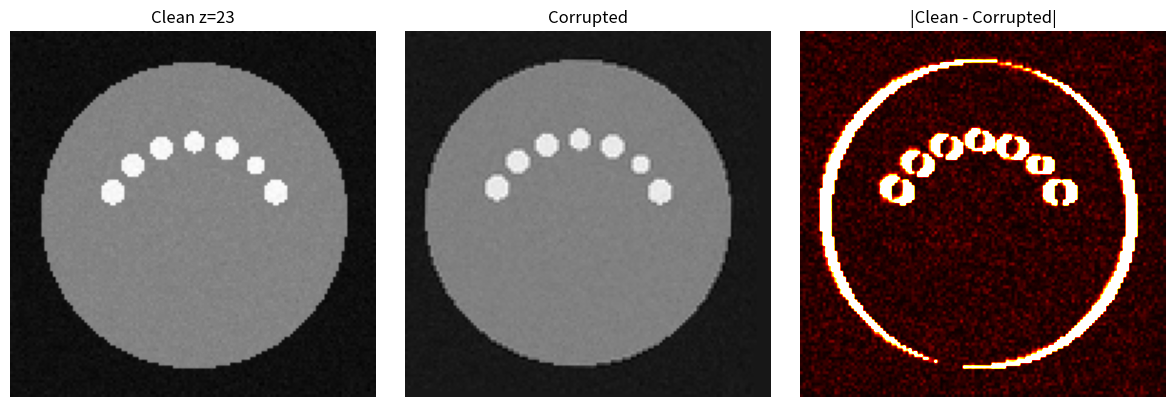

Generate this figure with matplotlib:
"""Synthetic CBCT phantom + injected motion for ground-truth validation.

Sign convention:
  - InjectedMotion describes the motion artifact APPLIED to a clean slice:
    positive translation_x_px shifts content to the right (toward +x / larger
    column index), positive translation_y_px shifts content downward (toward
    larger row index), positive rotation_deg is counter-clockwise around the
    slice center (standard math convention, as implemented via
    scipy.ndimage.affine_transform with the inverse matrix below).
  - The registration engine returns SliceCorrection describing the transform
    that maps the corrupted `moving` back to the reference. It is therefore
    the INVERSE of the injected motion; recovery error compares
    (injected + recovered) which should be ~0.
"""
from __future__ import annotations

from dataclasses import dataclass
from pathlib import Path

import numpy as np
from scipy import ndimage


@dataclass
class InjectedMotion:
    slice_index: int
    rotation_deg: float
    translation_x_px: float
    translation_y_px: float


def make_phantom_volume(
    shape: tuple[int, int, int] = (256, 256, 128),
    dtype=np.float32,
    seed: int = 42,
) -> np.ndarray:
    """Build a CBCT-cross-section-like phantom. shape = (Z, Y, X)."""
    rng = np.random.default_rng(seed)
    Z, Y, X = shape
    vol = np.zeros((Z, Y, X), dtype=np.float32)

    yy, xx = np.mgrid[0:Y, 0:X].astype(np.float32)
    cy, cx = Y / 2.0, X / 2.0

    # Head ellipse: radius varies slowly along Z
    base_ry = 0.42 * Y
    base_rx = 0.42 * X
    for z in range(Z):
        t = (z - Z / 2.0) / Z
        ry = base_ry * (1.0 - 0.08 * t * t)
        rx = base_rx * (1.0 - 0.08 * t * t)
        ellipse = ((yy - cy) / ry) ** 2 + ((xx - cx) / rx) ** 2 <= 1.0
        vol[z][ellipse] = 1000.0

    # 6-8 tooth root cylinders on an arc
    n_teeth = 7
    arc_radius = 0.25 * min(Y, X)
    arc_center_y = cy + 0.05 * Y
    tooth_params = []
    for i in range(n_teeth):
        angle = np.pi * (0.15 + 0.7 * i / (n_teeth - 1))  # lower arc
        ty_ = arc_center_y - arc_radius * np.sin(angle)
        tx_ = cx - arc_radius * np.cos(angle)
        radius = 3.0 + 1.5 * rng.random()
        z_lo = int(Z * (0.15 + 0.1 * rng.random()))
        z_hi = int(Z * (0.75 + 0.15 * rng.random()))
        tooth_params.append((ty_, tx_, radius, z_lo, z_hi))

    for (ty_, tx_, radius, z_lo, z_hi) in tooth_params:
        disk = (yy - ty_) ** 2 + (xx - tx_) ** 2 <= radius ** 2
        for z in range(z_lo, min(z_hi, Z)):
            vol[z][disk] = 2000.0

    # High-contrast small features for optimizer corners
    for _ in range(5):
        fy = cy + (rng.random() - 0.5) * 0.5 * Y
        fx = cx + (rng.random() - 0.5) * 0.5 * X
        fr = 1.5 + rng.random() * 1.0
        fz_lo = int(rng.random() * (Z - 10))
        fz_hi = fz_lo + 6
        disk = (yy - fy) ** 2 + (xx - fx) ** 2 <= fr ** 2
        for z in range(fz_lo, fz_hi):
            vol[z][disk] = 3000.0

    # Noise
    vol += rng.normal(0.0, 30.0, size=vol.shape).astype(np.float32)

    if np.issubdtype(dtype, np.integer):
        info = np.iinfo(dtype)
        vol = np.clip(vol, info.min, info.max)
    return vol.astype(dtype)


def _affine_matrix_for_slice(rotation_deg: float, tx: float, ty: float,
                             shape: tuple[int, int]) -> tuple[np.ndarray, np.ndarray]:
    """Return (matrix, offset) for scipy.ndimage.affine_transform so that the
    OUTPUT is the input rotated+translated by (rotation_deg, tx, ty) with
    positive tx shifting right and positive ty shifting down, rotation around
    image center, counter-clockwise positive."""
    H, W = shape
    cy, cx = (H - 1) / 2.0, (W - 1) / 2.0
    theta = np.deg2rad(rotation_deg)
    cos_t, sin_t = np.cos(theta), np.sin(theta)
    # Forward map (output <- input): p_out = R (p_in - c) + c + t
    # affine_transform computes: p_in = M p_out + offset
    # So M = R^-1, offset = c - R^-1 (c + t)
    R_inv = np.array([[cos_t, sin_t], [-sin_t, cos_t]], dtype=np.float64)
    c = np.array([cy, cx], dtype=np.float64)
    t = np.array([ty, tx], dtype=np.float64)
    offset = c - R_inv @ (c + t)
    return R_inv, offset


def inject_motion(volume: np.ndarray, motions: list[InjectedMotion],
                  order: int = 3) -> np.ndarray:
    """Apply each InjectedMotion to its slice. Positive translation_x_px
    shifts content to the right (+column direction)."""
    out = volume.astype(np.float32, copy=True)
    H, W = volume.shape[1], volume.shape[2]
    for m in motions:
        M, offset = _affine_matrix_for_slice(
            m.rotation_deg, m.translation_x_px, m.translation_y_px, (H, W)
        )
        out[m.slice_index] = ndimage.affine_transform(
            volume[m.slice_index].astype(np.float32),
            matrix=M, offset=offset, order=order, mode="constant", cval=0.0,
        )
    return out


def inject_random_motion(
    volume: np.ndarray,
    n_affected: int,
    seed: int,
    max_rotation_deg: float = 3.0,
    max_translation_px: float = 8.0,
) -> tuple[np.ndarray, list[InjectedMotion]]:
    rng = np.random.default_rng(seed)
    Z = volume.shape[0]
    mid = Z // 2
    reserved = set(range(mid - 4, mid + 5))  # central 9 slices = reference
    candidates = [i for i in range(Z) if i not in reserved]
    if n_affected > len(candidates):
        n_affected = len(candidates)
    chosen = rng.choice(candidates, size=n_affected, replace=False)
    motions: list[InjectedMotion] = []
    for idx in sorted(chosen.tolist()):
        motions.append(InjectedMotion(
            slice_index=int(idx),
            rotation_deg=float(rng.uniform(-max_rotation_deg, max_rotation_deg)),
            translation_x_px=float(rng.uniform(-max_translation_px, max_translation_px)),
            translation_y_px=float(rng.uniform(-max_translation_px, max_translation_px)),
        ))
    corrupted = inject_motion(volume, motions)
    return corrupted, motions


def compute_recovery_error(injected: list[InjectedMotion], recovered: list) -> dict:
    """Match by slice_index. Recovered is the INVERSE of injected, so
    residual = injected + recovered (should be ~0)."""
    rec_by_idx = {r.slice_index: r for r in recovered}
    tx_errs, ty_errs, rot_errs = [], [], []
    for inj in injected:
        if inj.slice_index not in rec_by_idx:
            continue
        r = rec_by_idx[inj.slice_index]
        tx_errs.append(abs(inj.translation_x_px + r.translation_x))
        ty_errs.append(abs(inj.translation_y_px + r.translation_y))
        rot_errs.append(abs(inj.rotation_deg + r.rotation_deg))
    if not tx_errs:
        return {"mean_translation_error_px": float("nan"),
                "max_translation_error_px": float("nan"),
                "mean_rotation_error_deg": float("nan"),
                "max_rotation_error_deg": float("nan"),
                "n_compared": 0}
    tr = [max(a, b) for a, b in zip(tx_errs, ty_errs)]
    return {
        "mean_translation_error_px": float(np.mean(tr)),
        "max_translation_error_px": float(np.max(tr)),
        "mean_rotation_error_deg": float(np.mean(rot_errs)),
        "max_rotation_error_deg": float(np.max(rot_errs)),
        "n_compared": len(tx_errs),
    }


if __name__ == "__main__":
    import matplotlib
    matplotlib.use("Agg")
    import matplotlib.pyplot as plt

    clean = make_phantom_volume(shape=(32, 128, 128), seed=42)
    corrupted, motions = inject_random_motion(clean, n_affected=5, seed=7)
    print("Injected motions:")
    for m in motions:
        print(f"  z={m.slice_index:3d}  rot={m.rotation_deg:+.3f} deg  "
              f"tx={m.translation_x_px:+.3f} px  ty={m.translation_y_px:+.3f} px")

    affected_idx = motions[len(motions) // 2].slice_index
    clean_s = clean[affected_idx]
    corr_s = corrupted[affected_idx]
    diff = np.abs(clean_s - corr_s)

    fig, axes = plt.subplots(1, 3, figsize=(12, 4))
    axes[0].imshow(clean_s, cmap="gray"); axes[0].set_title(f"Clean z={affected_idx}")
    axes[1].imshow(corr_s, cmap="gray"); axes[1].set_title("Corrupted")
    axes[2].imshow(diff, cmap="hot", vmin=0, vmax=float(diff.max()) * 0.5 + 1e-6)
    axes[2].set_title("|Clean - Corrupted|")
    for a in axes:
        a.axis("off")
    out_path = Path(r"D:/dicom_mc/cache/synthetic_demo.png")
    out_path.parent.mkdir(parents=True, exist_ok=True)
    plt.tight_layout()
    plt.savefig(out_path, dpi=100)
    plt.close(fig)
    print(f"Saved {out_path}")
